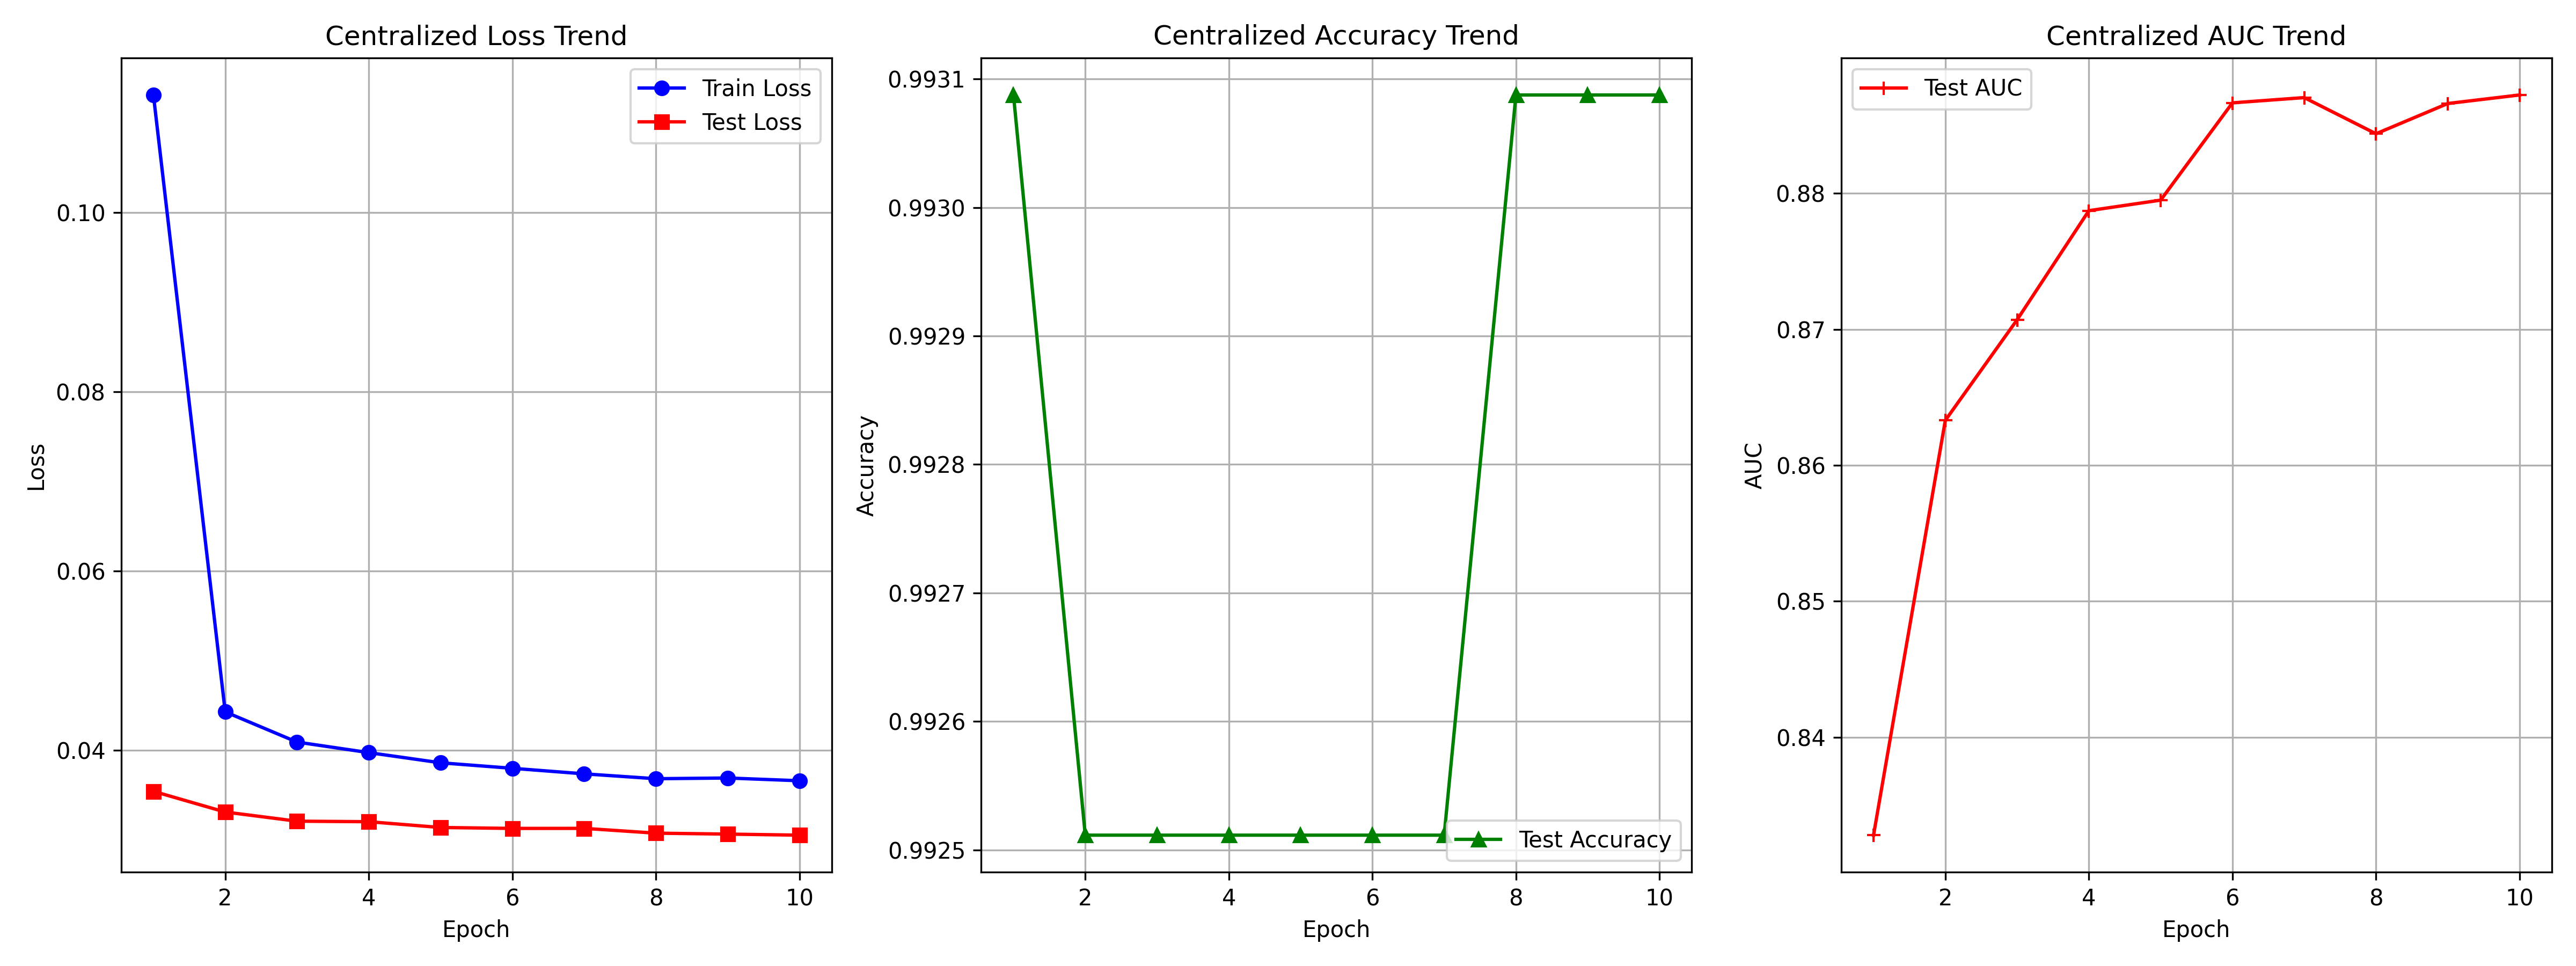

Data behind this chart, as committed beside it:
epoch, train_loss, test_loss, test_accuracy, test_auc
1, 0.1131, 0.03542, 0.9931, 0.8328
2, 0.04429, 0.03311, 0.9925, 0.8633
3, 0.04092, 0.03209, 0.9925, 0.8707
4, 0.03974, 0.03203, 0.9925, 0.8787
5, 0.03861, 0.03139, 0.9925, 0.8795
6, 0.03799, 0.03128, 0.9925, 0.8866
7, 0.03737, 0.03129, 0.9925, 0.887
8, 0.03683, 0.03076, 0.9931, 0.8844
9, 0.03691, 0.03065, 0.9931, 0.8866
10, 0.03661, 0.03053, 0.9931, 0.8872
